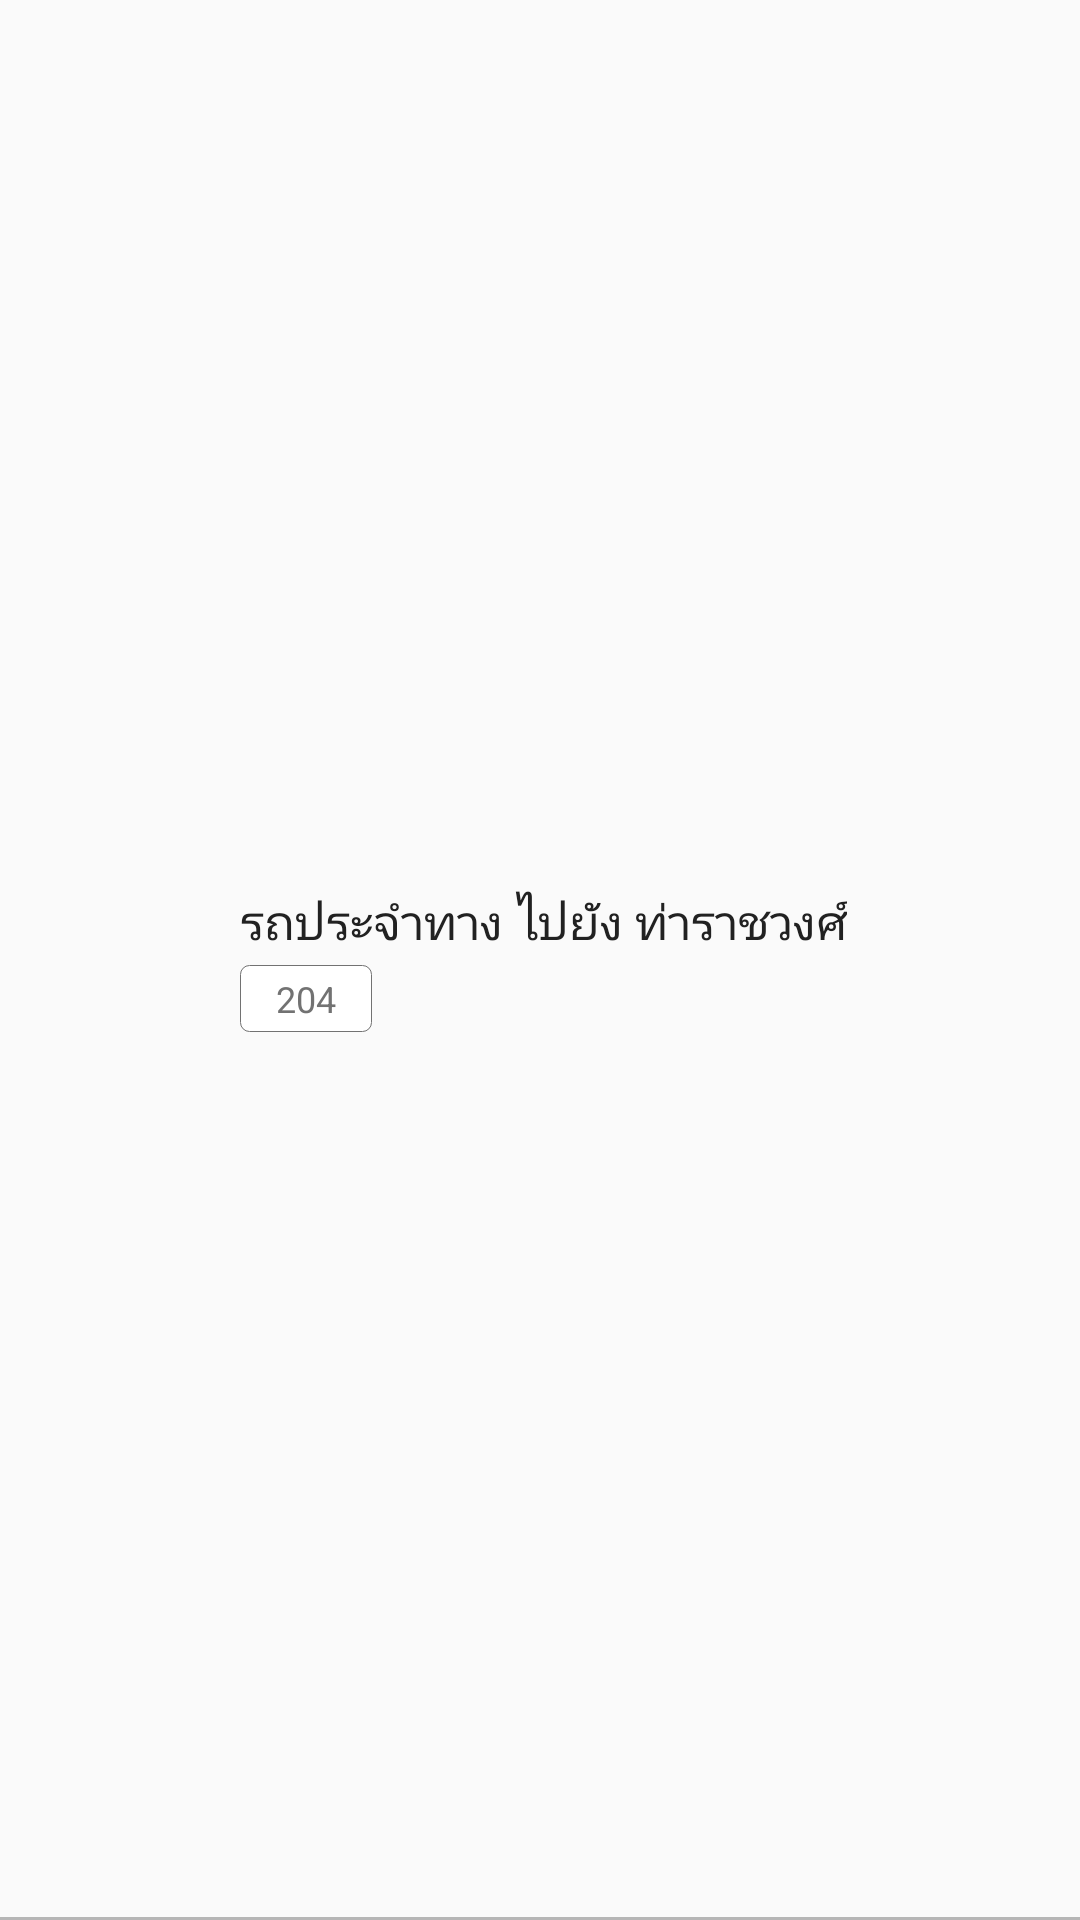

Reconstruct the res/layout file that produces this screen, plus the resources it refers to.
<!-- AndroidManifest.xml: application theme AppTheme -->
<!-- res/layout/layout_step.xml -->
<?xml version="1.0" encoding="utf-8"?>
<android.support.constraint.ConstraintLayout xmlns:android="http://schemas.android.com/apk/res/android"
    android:layout_width="match_parent"
    android:layout_height="80dp"
    xmlns:app="http://schemas.android.com/apk/res-auto">
    
    <ImageView
        android:id="@+id/travel_mode"
        android:layout_width="48dp"
        android:layout_height="48dp"
        android:src="@drawable/ic_directions_bus_black_24dp"
        android:tint="@color/textSecondary"
        android:paddingTop="8dp"
        android:paddingBottom="8dp"
        android:layout_marginStart="16dp"
        android:layout_marginEnd="0dp"
        app:layout_constraintTop_toTopOf="parent"
        app:layout_constraintBottom_toBottomOf="parent"
        app:layout_constraintLeft_toLeftOf="parent"/>

    <TextView
        android:id="@+id/instruction"
        android:layout_width="wrap_content"
        android:layout_height="wrap_content"
        android:text="รถประจำทาง ไปยัง ท่าราชวงศ์"
        android:textColor="@color/textPrimary"
        android:textSize="16sp"
        android:layout_marginStart="16dp"
        android:layout_marginEnd="16dp"
        app:layout_constraintTop_toTopOf="@+id/travel_mode"
        app:layout_constraintLeft_toRightOf="@+id/travel_mode"/>

    <TextView
        android:id="@+id/short_name"
        android:layout_width="wrap_content"
        android:layout_height="wrap_content"
        android:text="204"
        android:textColor="@color/textSecondary"
        android:textSize="12sp"
        android:background="@drawable/bus_chip"
        android:paddingTop="3dp"
        android:paddingBottom="3dp"
        android:layout_marginStart="16dp"
        android:layout_marginEnd="0dp"
        app:layout_constraintLeft_toRightOf="@+id/travel_mode"
        app:layout_constraintBottom_toBottomOf="@+id/travel_mode"/>

    <View
        android:layout_width="0dp"
        android:layout_height="1dp"
        android:background="@color/divider"
        app:layout_constraintBottom_toBottomOf="parent"
        app:layout_constraintLeft_toLeftOf="parent"
        app:layout_constraintRight_toRightOf="parent" />

</android.support.constraint.ConstraintLayout>
<!-- resources referenced by this layout -->
<resources>
  <color name="divider">#B6B6B6</color>
  <color name="textPrimary">#212121</color>
  <color name="textSecondary">#727272</color>
  <!-- drawable bus_chip (drawable) -->
  <?xml version="1.0" encoding="utf-8"?>
  <shape xmlns:android="http://schemas.android.com/apk/res/android" >
      <solid android:color="@android:color/white" />
      <stroke android:width="1px" android:color="@color/textSecondary"/>
  
      <padding
          android:left="12dp"
          android:right="12dp" />
  
      <corners android:radius="3dp" />
  </shape>
  <style name="AppTheme" parent="Theme.AppCompat.Light.DarkActionBar">
          
          <item name="windowActionBar">false</item>
          <item name="windowNoTitle">true</item>
          <item name="colorPrimary">@color/colorPrimary</item>
          <item name="colorPrimaryDark">@color/colorPrimaryDark</item>
          <item name="colorAccent">@color/colorAccent</item>
          <item name="android:textColorPrimary">@color/textPrimary</item>
          <item name="android:textColorSecondary">@color/textSecondary</item>
      </style>
  <color name="colorPrimary">#4CAF50</color>
  <color name="colorPrimaryDark">#388E3C</color>
  <color name="colorAccent">#FFC107</color>
</resources>
